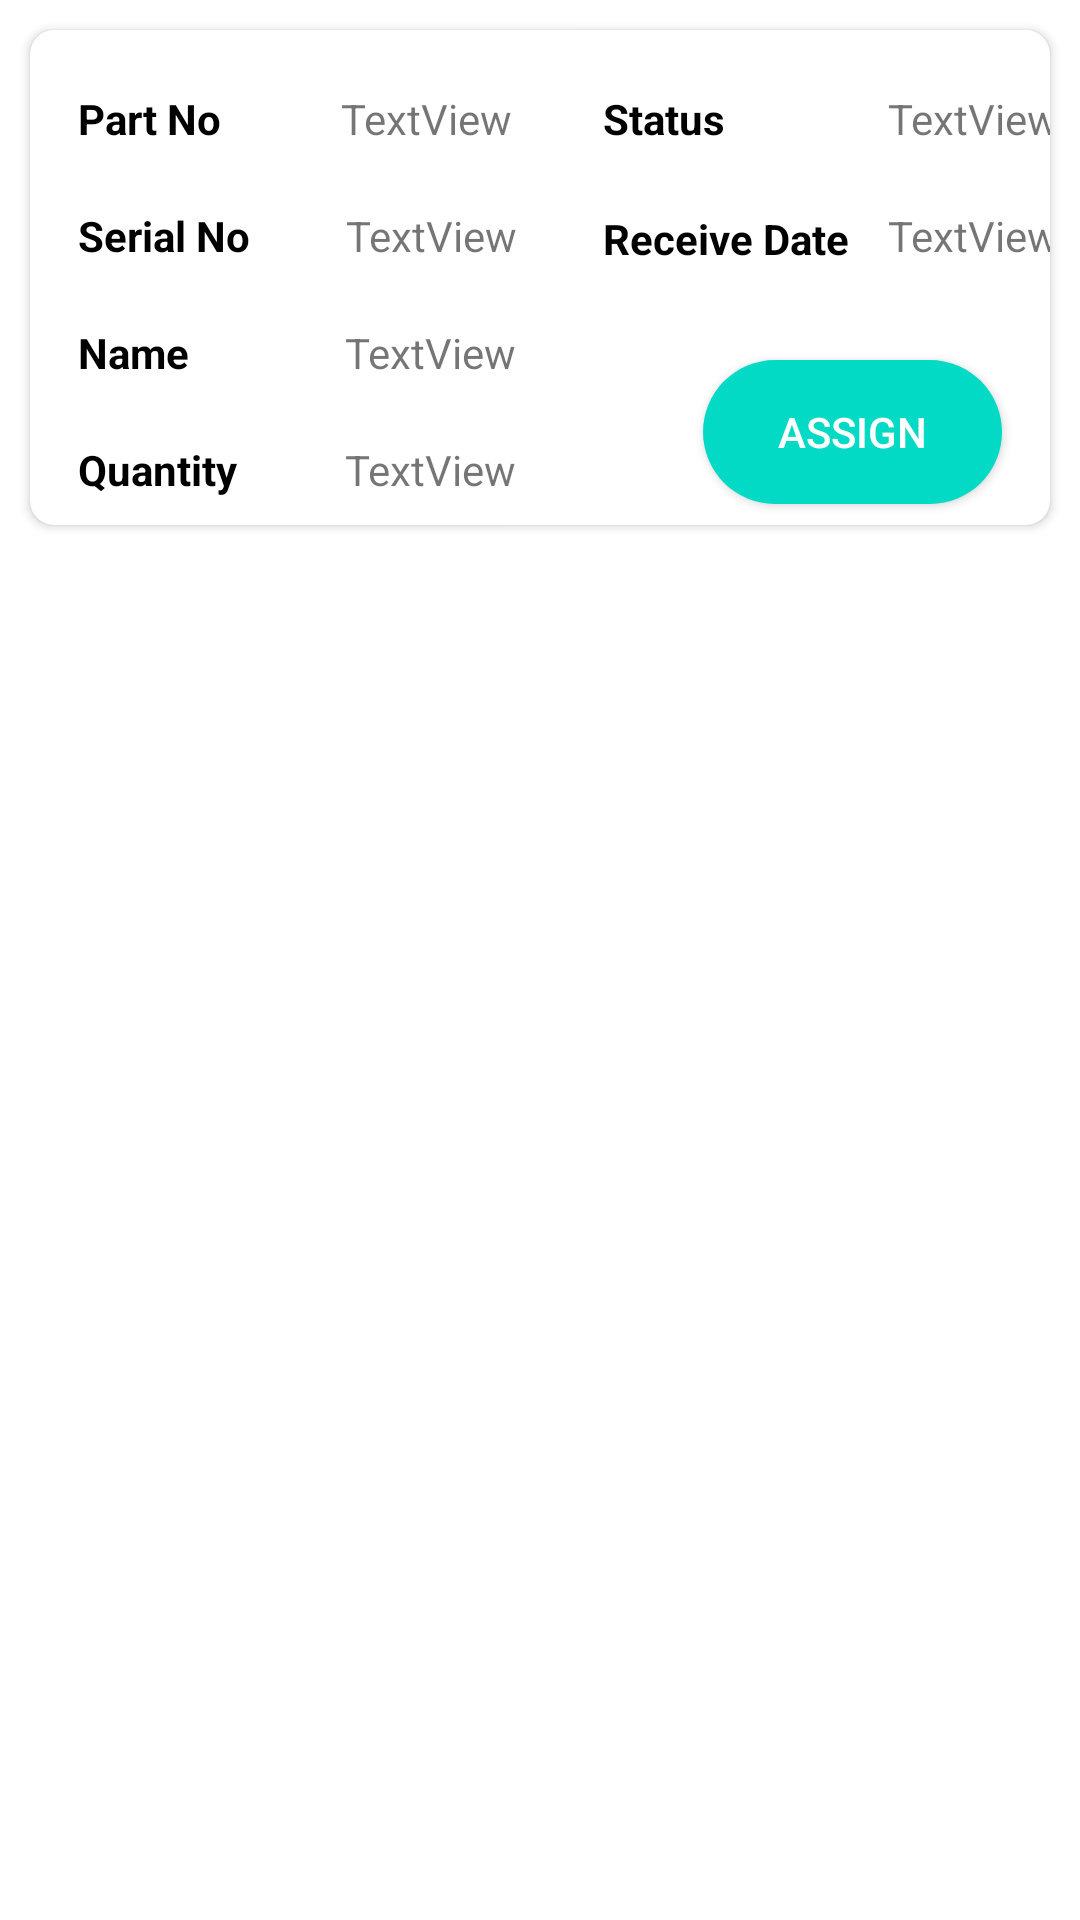

Layout XML and referenced resources for this Android screen:
<!-- AndroidManifest.xml: application theme Theme.ExternalActivity -->
<!-- res/layout/recyclervew_productstatus.xml -->
<?xml version="1.0" encoding="utf-8"?>
<androidx.constraintlayout.widget.ConstraintLayout xmlns:android="http://schemas.android.com/apk/res/android"
    xmlns:app="http://schemas.android.com/apk/res-auto"
    xmlns:tools="http://schemas.android.com/tools"
    android:layout_width="match_parent"
    android:layout_height="wrap_content">


    <androidx.cardview.widget.CardView
        android:layout_width="0dp"
        android:layout_height="165dp"
        android:layout_margin="10dp"
        android:layout_marginStart="9dp"
        android:layout_marginEnd="9dp"
        app:cardCornerRadius="8dp"
        app:cardElevation="2dp"
        app:layout_constraintEnd_toEndOf="parent"
        app:layout_constraintStart_toStartOf="parent"
        app:layout_constraintTop_toTopOf="parent">

        <androidx.constraintlayout.widget.ConstraintLayout
            android:layout_width="match_parent"
            android:layout_height="match_parent"
            android:background="@drawable/layout_border">

            <androidx.constraintlayout.widget.Guideline
                android:id="@+id/guideline11"
                android:layout_width="wrap_content"
                android:layout_height="wrap_content"
                android:orientation="vertical"
                app:layout_constraintGuide_begin="191dp" />

            <TextView
                android:id="@+id/textView10"
                android:layout_width="wrap_content"
                android:layout_height="wrap_content"
                android:layout_marginStart="16dp"
                android:layout_marginTop="20dp"
                android:text="@string/part_no"
                android:textAlignment="viewStart"
                android:textColor="@color/black"
                android:textStyle="bold"
                app:layout_constraintStart_toStartOf="parent"
                app:layout_constraintTop_toTopOf="parent" />

            <TextView
                android:id="@+id/textView20"
                android:layout_width="wrap_content"
                android:layout_height="wrap_content"
                android:layout_marginStart="16dp"
                android:layout_marginTop="20dp"
                android:text="@string/serial_no"
                android:textColor="@color/black"
                android:textStyle="bold"
                app:layout_constraintStart_toStartOf="parent"
                app:layout_constraintTop_toBottomOf="@+id/textView10" />

            <TextView
                android:id="@+id/textView21"
                android:layout_width="wrap_content"
                android:layout_height="wrap_content"
                android:layout_marginStart="16dp"
                android:layout_marginTop="20dp"
                android:text="@string/name"
                android:textColor="@color/black"
                android:textStyle="bold"
                app:layout_constraintStart_toStartOf="parent"
                app:layout_constraintTop_toBottomOf="@+id/textView20" />

            <TextView
                android:id="@+id/textView22"
                android:layout_width="wrap_content"
                android:layout_height="wrap_content"
                android:layout_marginStart="16dp"
                android:layout_marginTop="20dp"
                android:text="@string/quantity"
                android:textColor="@color/black"
                android:textStyle="bold"
                app:layout_constraintBottom_toBottomOf="parent"
                app:layout_constraintStart_toStartOf="parent"
                app:layout_constraintTop_toBottomOf="@+id/textView21"
                app:layout_constraintVertical_bias="0.0" />

            <TextView
                android:id="@+id/textView23"
                android:layout_width="wrap_content"
                android:layout_height="wrap_content"
                android:layout_marginTop="20dp"
                android:text="@string/status"
                android:textColor="@color/black"
                android:textStyle="bold"
                app:layout_constraintStart_toStartOf="@+id/guideline11"
                app:layout_constraintTop_toTopOf="parent" />

            <Button
                android:id="@+id/btnAssign"
                android:layout_width="wrap_content"
                android:layout_height="wrap_content"
                android:layout_marginEnd="16dp"
                android:background="@drawable/rounded_rectangle"
                android:text="Assign"
                android:textColor="@color/white"
                app:layout_constraintBottom_toBottomOf="parent"
                app:layout_constraintEnd_toEndOf="parent"
                app:layout_constraintHorizontal_bias="1.0"
                app:layout_constraintStart_toStartOf="@+id/guideline12"
                app:layout_constraintTop_toBottomOf="@+id/textView30"
                app:layout_constraintVertical_bias="0.815" />

            <TextView
                android:id="@+id/tvProductStatusPartNo"
                android:layout_width="wrap_content"
                android:layout_height="wrap_content"
                android:layout_marginStart="40dp"
                android:layout_marginTop="20dp"
                android:text="TextView"
                app:layout_constraintStart_toEndOf="@+id/textView10"
                app:layout_constraintTop_toTopOf="parent" />

            <TextView
                android:id="@+id/tvProductStatusSerialNo"
                android:layout_width="wrap_content"
                android:layout_height="wrap_content"
                android:layout_marginStart="32dp"
                android:layout_marginTop="20dp"
                android:text="TextView"
                app:layout_constraintStart_toEndOf="@+id/textView20"
                app:layout_constraintTop_toBottomOf="@+id/tvProductStatusPartNo" />

            <TextView
                android:id="@+id/tvProductStatusName"
                android:layout_width="wrap_content"
                android:layout_height="wrap_content"
                android:layout_marginStart="52dp"
                android:layout_marginTop="20dp"
                android:text="TextView"
                app:layout_constraintStart_toEndOf="@+id/textView21"
                app:layout_constraintTop_toBottomOf="@+id/tvProductStatusSerialNo" />

            <TextView
                android:id="@+id/tvProductStatusQuantity"
                android:layout_width="wrap_content"
                android:layout_height="wrap_content"
                android:layout_marginStart="36dp"
                android:layout_marginTop="20dp"
                android:text="TextView"
                app:layout_constraintStart_toEndOf="@+id/textView22"
                app:layout_constraintTop_toBottomOf="@+id/tvProductStatusName" />

            <TextView
                android:id="@+id/tvProductStatusAssign"
                android:layout_width="wrap_content"
                android:layout_height="wrap_content"
                android:layout_marginTop="20dp"
                android:text="TextView"
                app:layout_constraintEnd_toEndOf="parent"
                app:layout_constraintHorizontal_bias="0.0"
                app:layout_constraintStart_toStartOf="@+id/guideline12"
                app:layout_constraintTop_toTopOf="parent" />

            <TextView
                android:id="@+id/textView30"
                android:layout_width="wrap_content"
                android:layout_height="wrap_content"
                android:layout_marginTop="20dp"
                android:text="Receive Date"
                android:textColor="@color/black"
                android:textStyle="bold"
                app:layout_constraintBottom_toBottomOf="parent"
                app:layout_constraintStart_toStartOf="@+id/guideline11"
                app:layout_constraintTop_toBottomOf="@+id/textView23"
                app:layout_constraintVertical_bias="0.011" />

            <TextView
                android:id="@+id/tvProductStatusReceiveDate"
                android:layout_width="wrap_content"
                android:layout_height="wrap_content"
                android:layout_marginTop="20dp"
                android:text="TextView"
                app:layout_constraintEnd_toEndOf="parent"
                app:layout_constraintHorizontal_bias="0.0"
                app:layout_constraintStart_toStartOf="@+id/guideline12"
                app:layout_constraintTop_toBottomOf="@+id/tvProductStatusAssign" />

            <androidx.constraintlayout.widget.Guideline
                android:id="@+id/guideline12"
                android:layout_width="wrap_content"
                android:layout_height="wrap_content"
                android:orientation="vertical"
                app:layout_constraintGuide_begin="286dp" />
        </androidx.constraintlayout.widget.ConstraintLayout>
    </androidx.cardview.widget.CardView>
</androidx.constraintlayout.widget.ConstraintLayout>
<!-- resources referenced by this layout -->
<resources>
  <!-- drawable rounded_rectangle (drawable) -->
  <?xml version="1.0" encoding="utf-8"?>
  <shape xmlns:android="http://schemas.android.com/apk/res/android"
      android:shape="rectangle">
  
      <corners android:radius="50dp"/> // if you want clear round shape then make radius size is half of your  button`s height.
  
      <solid android:color="?attr/colorAccent"/> // Button Colour
      <padding
          android:bottom="10dp"
          android:left="25dp"
          android:right="25dp"
          android:top="10dp"/>
  
  </shape>
  <string name="name">Name</string>
  <string name="part_no">Part No</string>
  <string name="quantity">Quantity</string>
  <string name="serial_no">Serial No</string>
  <string name="status">Status</string>
  <style name="Theme.ExternalActivity" parent="Theme.MaterialComponents.DayNight.DarkActionBar">
          
          <item name="colorPrimary">@color/purple_500</item>
          <item name="colorPrimaryVariant">@color/purple_700</item>
          <item name="colorOnPrimary">@color/white</item>
          
          <item name="colorSecondary">@color/teal_200</item>
          <item name="colorSecondaryVariant">@color/teal_700</item>
          <item name="colorOnSecondary">@color/black</item>
          
          <item name="android:statusBarColor" tools:targetApi="l">?attr/colorPrimaryVariant</item>
          
      </style>
  <!-- not gathered from this repository: default colours our renderer supplied (Android Studio template values) -->
  <color name="purple_500">#FF6200EE</color>
  <color name="purple_700">#FF3700B3</color>
  <color name="teal_200">#FF03DAC5</color>
  <color name="teal_700">#FF018786</color>
  <color name="black">#FF000000</color>
  <color name="white">#FFFFFFFF</color>
</resources>
